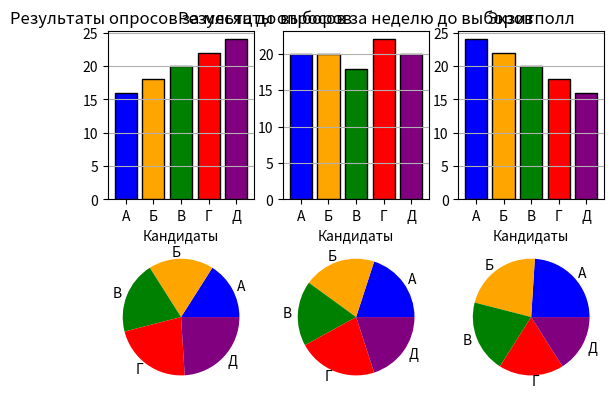

Generate this figure with matplotlib:
import matplotlib.pyplot as plt
Кандидаты = ['blue','orange', 'green', 'red','purple']
labels = ['А', 'Б', 'В','Г','Д']
#СТОЛБЧАТЫЕ
x = [1, 2, 3, 4, 5]
y = [16,18,	20,	22,	24]
sp = plt.subplot(231)
sp.bar(x, y, color=Кандидаты, edgecolor='k', tick_label=labels)
sp.grid(True, axis='y')
plt.title(r'Результаты опросов за месяц до выборов')
plt.xlabel('Кандидаты')

x = [1, 2, 3, 4, 5]
y = [20, 20,	18,	22,	20]
sp = plt.subplot(232)
sp.bar(x, y, color=Кандидаты, edgecolor='k', tick_label=labels)
sp.grid(True, axis='y')
plt.title(r'Результаты опросов за неделю до выборов')
plt.xlabel('Кандидаты')

x = [1, 2, 3, 4, 5]
y = [24,	22,	20,	18,	16]
sp = plt.subplot(233)
sp.bar(x, y, color=Кандидаты, edgecolor='k', tick_label=labels)
sp.grid(True, axis='y')
plt.title(r'Экзитполл')
plt.xlabel('Кандидаты')



#КРУГОВЫЕ
sp = plt.subplot(234)
data = [16,18,	20,	22,	24]
sp.pie(data, labels=('А', 'Б', 'В', 'Г', 'Д'),colors = ['blue','orange', 'green', 'red','purple'])
sp = plt.subplot(235)
data = [20, 20,	18,	22,	20]
sp.pie(data, labels=('А', 'Б', 'В', 'Г', 'Д'),colors = ['blue','orange', 'green', 'red','purple'])
sp = plt.subplot(236)
data = [24,	22,	20,	18,	16]
sp.pie(data, labels=('А', 'Б', 'В', 'Г', 'Д'),colors = ['blue','orange', 'green', 'red','purple'])
plt.show()
